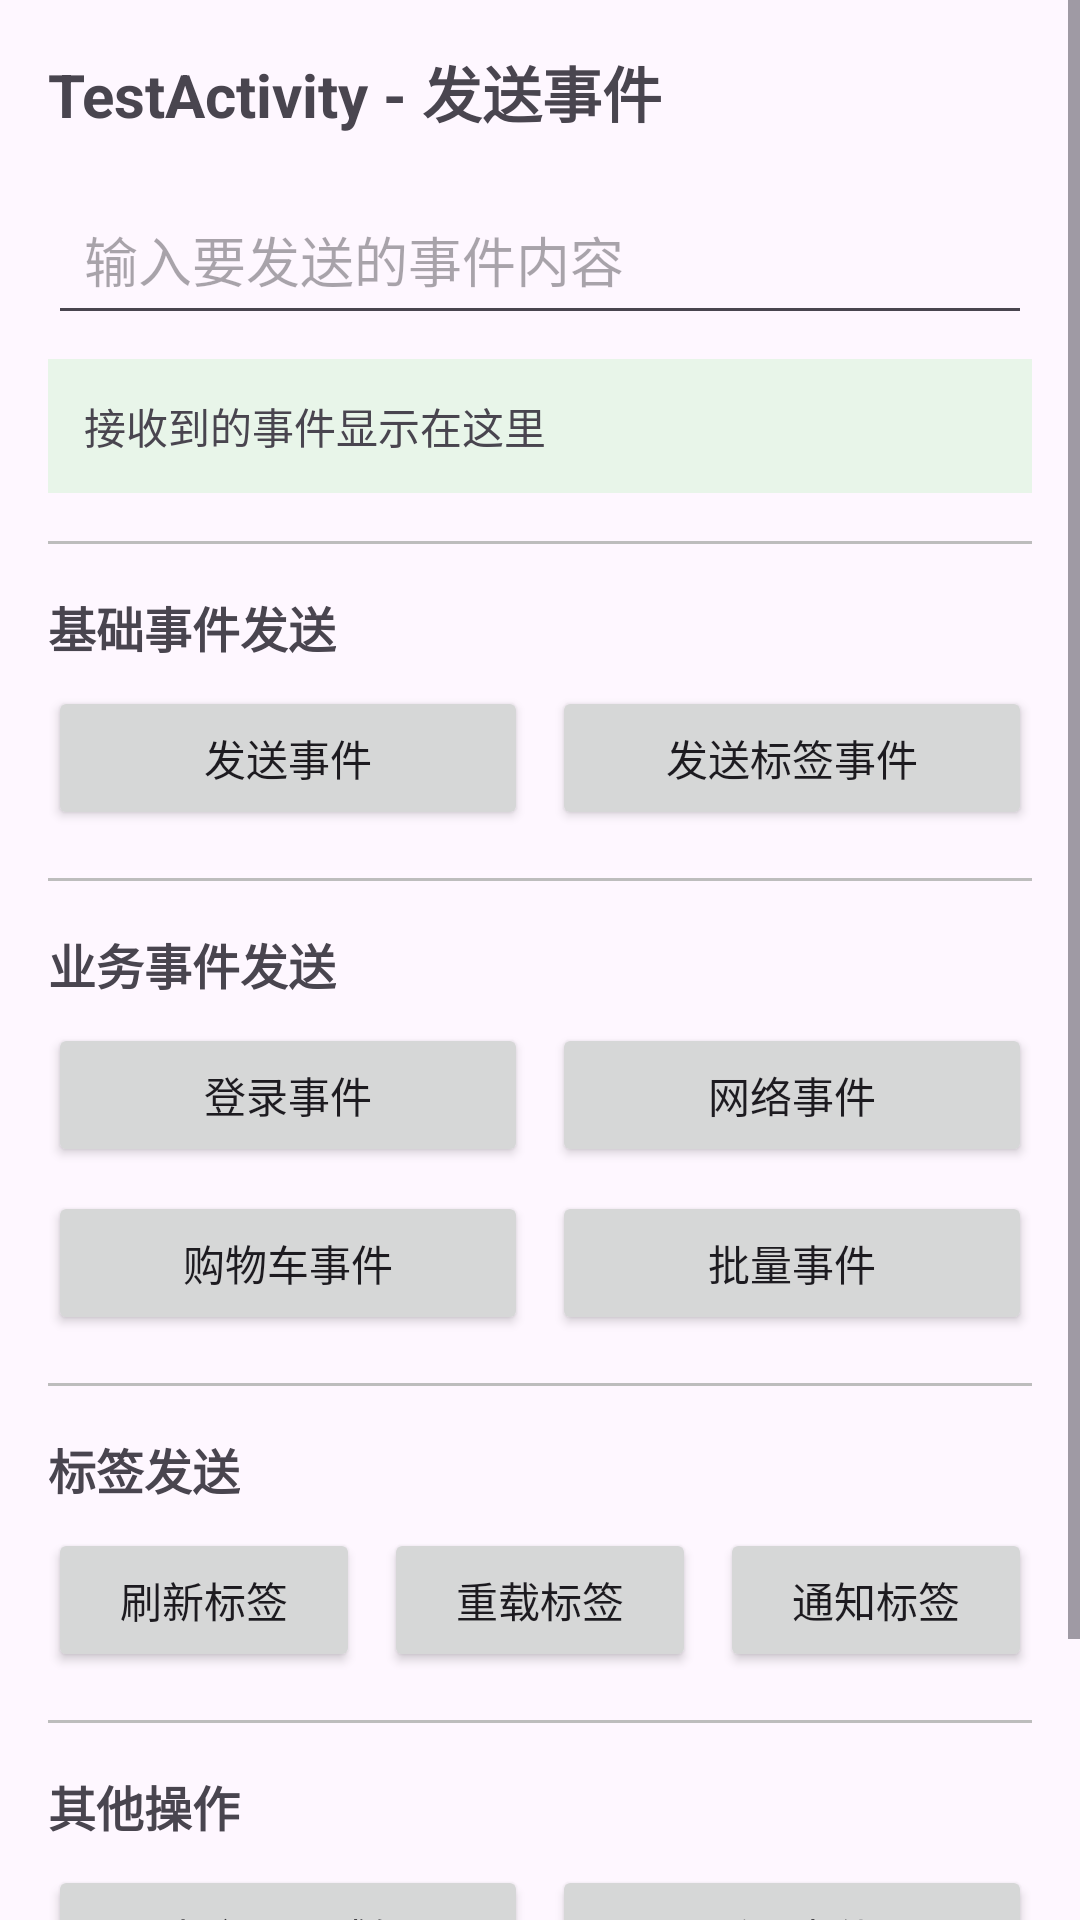

The Android layout XML behind this screen, and the referenced resources:
<!-- AndroidManifest.xml: application theme Theme.AndroidUtils -->
<!-- res/layout/activity_event.xml -->
<?xml version="1.0" encoding="utf-8"?>
<ScrollView xmlns:android="http://schemas.android.com/apk/res/android"
    xmlns:app="http://schemas.android.com/apk/res-auto"
    xmlns:tools="http://schemas.android.com/tools"
    android:layout_width="match_parent"
    android:layout_height="match_parent"
    tools:context=".EventActivity">

    <LinearLayout
        android:layout_width="match_parent"
        android:layout_height="wrap_content"
        android:orientation="vertical"
        android:padding="16dp">

        <TextView
            android:layout_width="wrap_content"
            android:layout_height="wrap_content"
            android:text="TestActivity - 发送事件"
            android:textSize="20sp"
            android:textStyle="bold" />

        <EditText
            android:id="@+id/etEvent"
            android:layout_width="match_parent"
            android:layout_height="wrap_content"
            android:layout_marginTop="16dp"
            android:hint="输入要发送的事件内容"
            android:padding="12dp" />

        <TextView
            android:id="@+id/tvReceived"
            android:layout_width="match_parent"
            android:layout_height="wrap_content"
            android:layout_marginTop="8dp"
            android:background="#E8F5E9"
            android:padding="12dp"
            android:text="接收到的事件显示在这里" />

        <View
            android:layout_width="match_parent"
            android:layout_height="1dp"
            android:layout_marginVertical="16dp"
            android:background="#BDBDBD" />

        <TextView
            android:layout_width="wrap_content"
            android:layout_height="wrap_content"
            android:text="基础事件发送"
            android:textSize="16sp"
            android:textStyle="bold" />

        <LinearLayout
            android:layout_width="match_parent"
            android:layout_height="wrap_content"
            android:layout_marginTop="8dp"
            android:orientation="horizontal">

            <Button
                android:id="@+id/btnSendEvent"
                android:layout_width="0dp"
                android:layout_height="wrap_content"
                android:layout_weight="1"
                android:text="发送事件" />

            <Button
                android:id="@+id/btnSendEvent2"
                android:layout_width="0dp"
                android:layout_height="wrap_content"
                android:layout_marginStart="8dp"
                android:layout_weight="1"
                android:text="发送标签事件" />
        </LinearLayout>

        <View
            android:layout_width="match_parent"
            android:layout_height="1dp"
            android:layout_marginVertical="16dp"
            android:background="#BDBDBD" />

        <TextView
            android:layout_width="wrap_content"
            android:layout_height="wrap_content"
            android:text="业务事件发送"
            android:textSize="16sp"
            android:textStyle="bold" />

        <LinearLayout
            android:layout_width="match_parent"
            android:layout_height="wrap_content"
            android:layout_marginTop="8dp"
            android:orientation="horizontal">

            <Button
                android:id="@+id/btnSendLogin"
                android:layout_width="0dp"
                android:layout_height="wrap_content"
                android:layout_weight="1"
                android:text="登录事件" />

            <Button
                android:id="@+id/btnSendNetwork"
                android:layout_width="0dp"
                android:layout_height="wrap_content"
                android:layout_marginStart="8dp"
                android:layout_weight="1"
                android:text="网络事件" />
        </LinearLayout>

        <LinearLayout
            android:layout_width="match_parent"
            android:layout_height="wrap_content"
            android:layout_marginTop="8dp"
            android:orientation="horizontal">

            <Button
                android:id="@+id/btnSendCart"
                android:layout_width="0dp"
                android:layout_height="wrap_content"
                android:layout_weight="1"
                android:text="购物车事件" />

            <Button
                android:id="@+id/btnSendMultiple"
                android:layout_width="0dp"
                android:layout_height="wrap_content"
                android:layout_marginStart="8dp"
                android:layout_weight="1"
                android:text="批量事件" />
        </LinearLayout>

        <View
            android:layout_width="match_parent"
            android:layout_height="1dp"
            android:layout_marginVertical="16dp"
            android:background="#BDBDBD" />

        <TextView
            android:layout_width="wrap_content"
            android:layout_height="wrap_content"
            android:text="标签发送"
            android:textSize="16sp"
            android:textStyle="bold" />

        <LinearLayout
            android:layout_width="match_parent"
            android:layout_height="wrap_content"
            android:layout_marginTop="8dp"
            android:orientation="horizontal">

            <Button
                android:id="@+id/btnSendRefreshTag"
                android:layout_width="0dp"
                android:layout_height="wrap_content"
                android:layout_weight="1"
                android:text="刷新标签" />

            <Button
                android:id="@+id/btnSendReloadTag"
                android:layout_width="0dp"
                android:layout_height="wrap_content"
                android:layout_marginStart="8dp"
                android:layout_weight="1"
                android:text="重载标签" />

            <Button
                android:id="@+id/btnSendNotification"
                android:layout_width="0dp"
                android:layout_height="wrap_content"
                android:layout_marginStart="8dp"
                android:layout_weight="1"
                android:text="通知标签" />
        </LinearLayout>

        <View
            android:layout_width="match_parent"
            android:layout_height="1dp"
            android:layout_marginVertical="16dp"
            android:background="#BDBDBD" />

        <TextView
            android:layout_width="wrap_content"
            android:layout_height="wrap_content"
            android:text="其他操作"
            android:textSize="16sp"
            android:textStyle="bold" />

        <LinearLayout
            android:layout_width="match_parent"
            android:layout_height="wrap_content"
            android:layout_marginTop="8dp"
            android:orientation="horizontal">

            <Button
                android:id="@+id/btnSendWithLifecycle"
                android:layout_width="0dp"
                android:layout_height="wrap_content"
                android:layout_weight="1"
                android:text="生命周期感知" />

            <Button
                android:id="@+id/btnSendDelayed"
                android:layout_width="0dp"
                android:layout_height="wrap_content"
                android:layout_marginStart="8dp"
                android:layout_weight="1"
                android:text="延迟事件" />
        </LinearLayout>

        <Button
            android:id="@+id/btnBackWithEvent"
            android:layout_width="match_parent"
            android:layout_height="wrap_content"
            android:layout_marginTop="16dp"
            android:text="返回并发送事件" />

    </LinearLayout>
</ScrollView>
<!-- resources referenced by this layout -->
<resources>
  <style name="Theme.AndroidUtils" parent="Base.Theme.AndroidUtils" />
  <style name="Base.Theme.AndroidUtils" parent="Theme.Material3.DayNight.NoActionBar">
          
          
      </style>
</resources>
